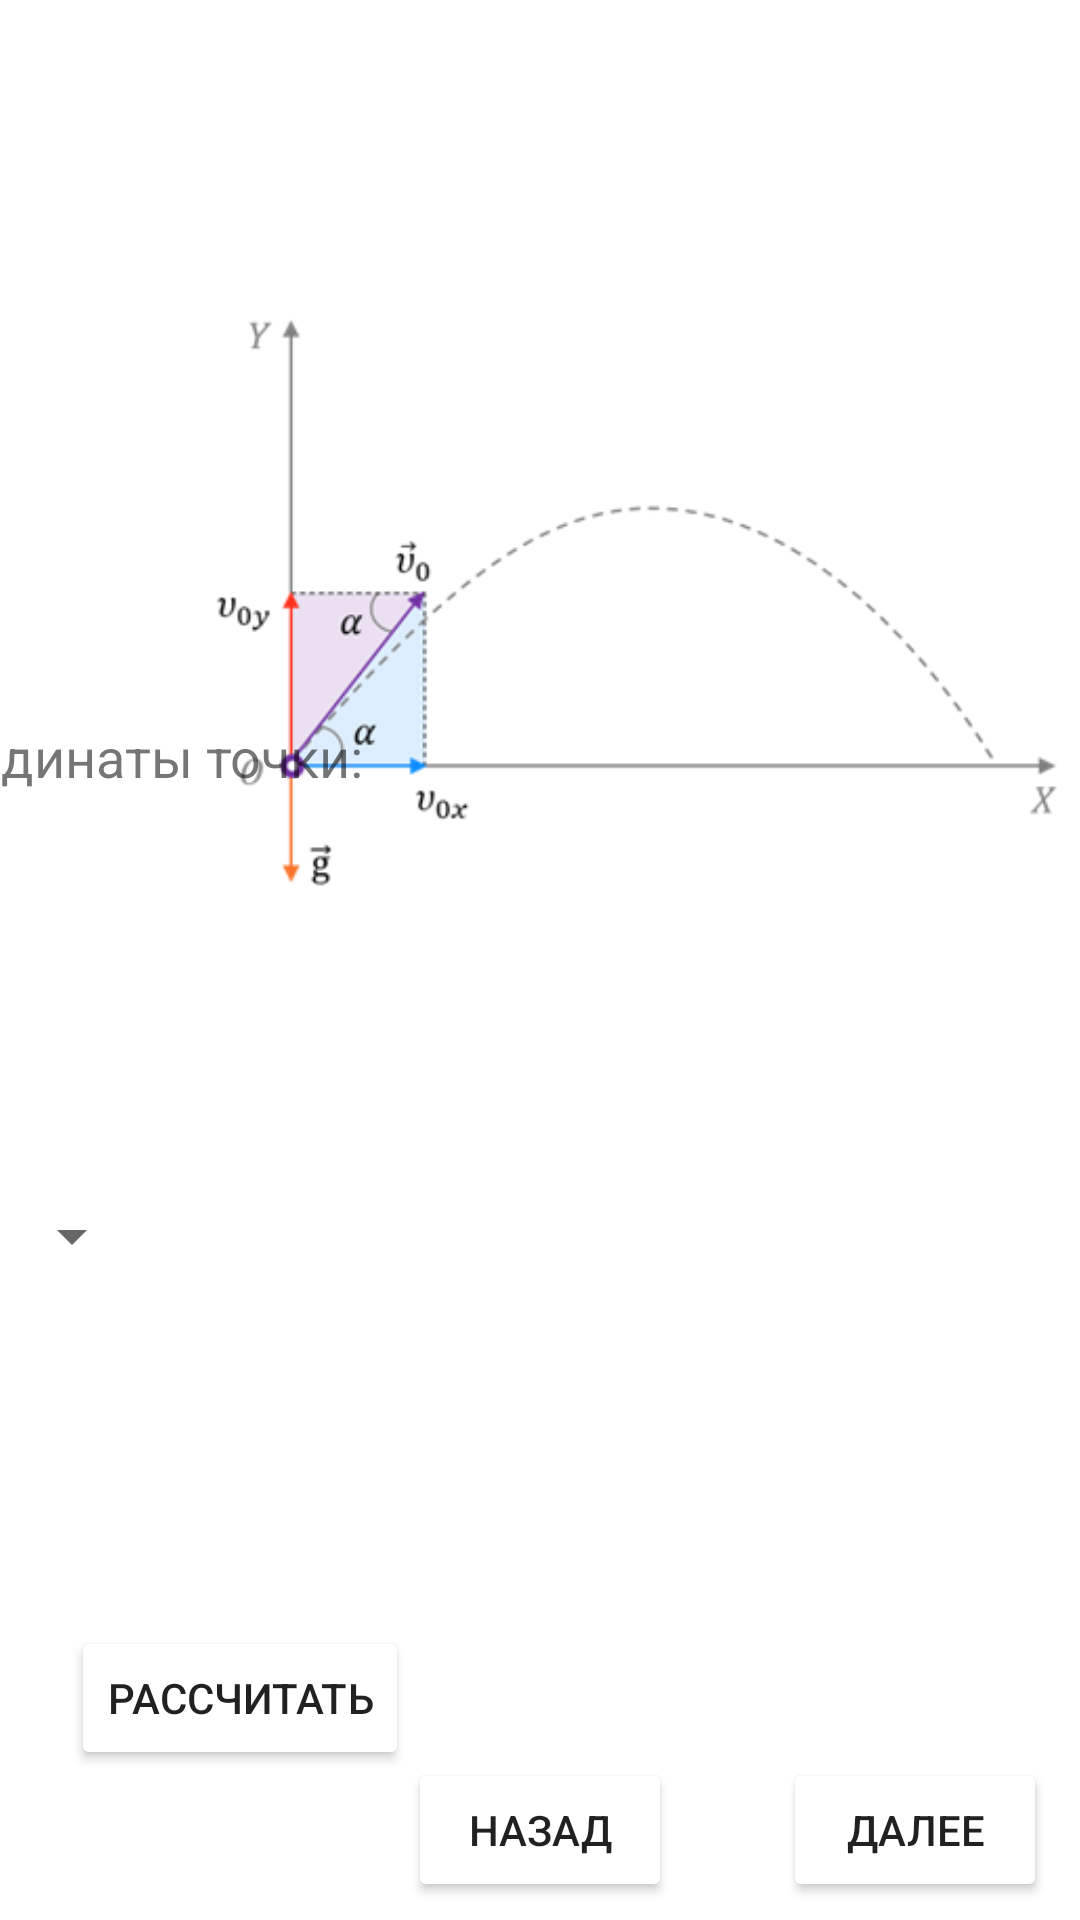

Write the Android layout XML for this screen, with the resource values it uses.
<!-- AndroidManifest.xml: application theme Theme.BlackWhiteYellow -->
<!-- res/layout/activity_model_point.xml -->
<?xml version="1.0" encoding="utf-8"?>
<androidx.constraintlayout.widget.ConstraintLayout xmlns:android="http://schemas.android.com/apk/res/android"
    xmlns:app="http://schemas.android.com/apk/res-auto"
    xmlns:tools="http://schemas.android.com/tools"
    android:layout_width="match_parent"
    android:layout_height="match_parent"
    tools:context=".ModelPointActivity">

    <androidx.appcompat.widget.Toolbar
        android:id="@+id/toolbar"
        android:layout_width="412dp"
        android:layout_height="wrap_content"
        android:background="@drawable/roundstyle"
        android:minHeight="?attr/actionBarSize"
        android:theme="?attr/actionBarTheme"
        app:layout_constraintStart_toStartOf="parent"
        app:layout_constraintTop_toTopOf="parent"
        app:title="Lab 3.1" />

    <ImageView
        android:id="@+id/imageMotionPoint"
        android:layout_width="405dp"
        android:layout_height="200dp"
        android:layout_marginTop="100dp"
        android:layout_marginLeft="10dp"
        android:src="@drawable/shot"
        app:layout_constraintStart_toStartOf="parent"
        app:layout_constraintTop_toTopOf="parent" />

    <TextView
        android:id="@+id/modelPointTitle"
        android:layout_width="match_parent"
        android:layout_height="wrap_content"
        android:layout_marginBottom="480dp"
        android:text=""
        app:layout_constraintBottom_toBottomOf="parent"
        app:layout_constraintEnd_toEndOf="parent"
        android:padding="5dp"
        android:gravity="center"
        android:textAlignment="center"
        style="@style/PrimaryStyle"/>


    <Spinner
        android:id="@+id/spinnerModels"
        android:layout_width="wrap_content"
        android:layout_height="wrap_content"
        android:layout_marginTop="400dp"
        android:spinnerMode="dropdown"
        app:layout_constraintStart_toStartOf="parent"
        app:layout_constraintTop_toTopOf="parent" />

    <EditText
        android:id = "@+id/inputV0"
        android:layout_width="200dp"
        android:layout_height="wrap_content"
        android:layout_marginTop="650dp"
        android:layout_marginLeft="20dp"
        android:hint="начальная скорость"
        app:layout_constraintStart_toStartOf="parent"
        app:layout_constraintTop_toTopOf="parent"
        />

    <EditText
        android:id = "@+id/inputAlpha"
        android:layout_width="200dp"
        android:layout_height="wrap_content"
        android:layout_marginTop="700dp"
        android:layout_marginLeft="20dp"
        android:hint="угол броска"
        app:layout_constraintStart_toStartOf="parent"
        app:layout_constraintTop_toTopOf="parent"
        />

    <EditText
        android:id = "@+id/inputH"
        android:layout_width="200dp"
        android:layout_height="wrap_content"
        android:layout_marginTop="700dp"
        android:layout_marginLeft="20dp"
        android:hint="высота"
        app:layout_constraintStart_toStartOf="parent"
        app:layout_constraintTop_toTopOf="parent"
        />



    <TextView
        android:id="@+id/resultCoordsTitle"
        android:layout_width="200dp"
        android:layout_height="50dp"
        android:layout_marginBottom="350dp"
        android:layout_marginRight="200dp"
        android:text="координаты точки:"
        app:layout_constraintBottom_toBottomOf="parent"
        app:layout_constraintEnd_toEndOf="parent"
        style="@style/SecondaryTextStyle"/>
    <TextView
        android:id="@+id/resultCoords"
        android:layout_width="200dp"
        android:layout_height="50dp"
        android:layout_marginBottom="350dp"
        app:layout_constraintBottom_toBottomOf="parent"
        app:layout_constraintEnd_toEndOf="parent"
        style="@style/SecondaryTextStyle"/>

    <Button
        android:id="@+id/btn_calc_time_fly"
        android:layout_width="wrap_content"
        android:layout_height="wrap_content"
        android:layout_marginBottom="50dp"
        android:layout_marginRight="200dp"
        android:text="рассчитать"
        style="@style/PrimaryButton"
        app:layout_constraintBottom_toBottomOf="parent"
        app:layout_constraintEnd_toEndOf="parent"
        app:layout_constraintHorizontal_bias="0.5"
        app:layout_constraintStart_toStartOf="parent" />

    <Button
        android:id="@+id/btn_calc_utility_bills_activity"
        android:layout_width="wrap_content"
        android:layout_height="wrap_content"
        android:layout_marginBottom="6dp"
        android:layout_marginLeft="250dp"
        android:text="далее"
        style="@style/PrimaryButton"
        app:layout_constraintBottom_toBottomOf="parent"
        app:layout_constraintEnd_toEndOf="parent"
        app:layout_constraintHorizontal_bias="0.5"
        app:layout_constraintStart_toStartOf="parent" />

    <Button
        android:id="@+id/btn_activity_car_price_calc"
        android:layout_width="wrap_content"
        android:layout_height="wrap_content"
        android:layout_marginBottom="6dp"

        android:text="назад"
        style="@style/PrimaryButton"
        app:layout_constraintBottom_toBottomOf="parent"
        app:layout_constraintEnd_toEndOf="parent"
        app:layout_constraintHorizontal_bias="0.5"
        app:layout_constraintStart_toStartOf="parent" />



</androidx.constraintlayout.widget.ConstraintLayout>
<!-- resources referenced by this layout -->
<resources>
  <!-- drawable roundstyle (drawable) -->
  <?xml version="1.0" encoding="utf-8"?>
  <shape xmlns:android="http://schemas.android.com/apk/res/android">
      <solid android:color="@color/primary"/>
      <corners android:bottomLeftRadius="15dp" android:bottomRightRadius="15dp"/>
  </shape>
  <!-- drawable shot: png bitmap (drawable-mdpi, 20168 bytes) -->
  <style name="PrimaryButton">
          <item name="android:backgroundTint">@color/primary</item>
      </style>
  <style name="PrimaryStyle">
          <item name="android:textSize">25sp</item>
          <item name="android:layout_marginRight">13dp</item>
          <item name="android:layout_marginBottom">10dp</item>
      </style>
  <style name="SecondaryTextStyle">
          <item name="android:textSize">18sp</item>
          <item name="android:color">@color/primary</item>
  
      </style>
  <style name="Theme.BlackWhiteYellow" parent="Theme.MaterialComponents.DayNight.DarkActionBar">
          <item name="colorPrimary">@color/black</item>
          <item name="android:statusBarColor">@color/black</item>
          <item name="android:navigationBarColor">
              @android:color/transparent
          </item>
          <item name="windowActionBar">false</item>
          <item name="windowNoTitle">true</item>
      </style>
  <color name="black">#FF242223</color>
</resources>
